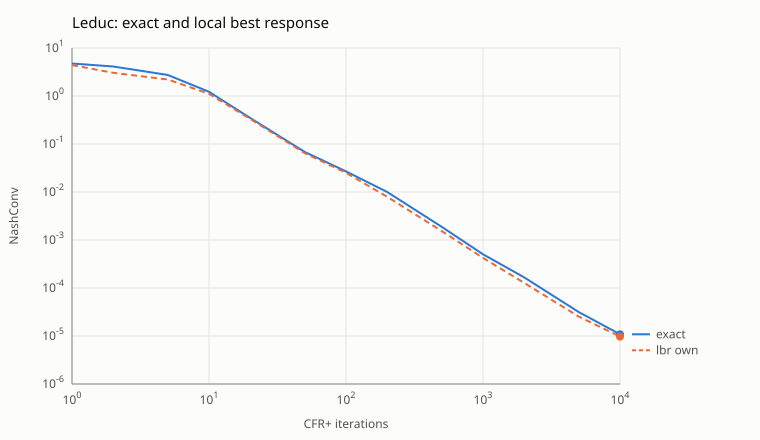

Source data for this figure (header and first rows):
series, iteration, nash_conv
exact, 1, 4.747
own, 1, 4.4
uniform, 1, 4.4
prefer:c, 1, 3.928
exact, 2, 4.116
own, 2, 3.036
uniform, 2, 3.036
prefer:c, 2, 3.449
exact, 5, 2.742
own, 5, 2.21
uniform, 5, 0.6358
prefer:c, 5, 2.308
exact, 10, 1.221
own, 10, 1.109
uniform, 10, 0.3412
prefer:c, 10, 0.7114
exact, 20, 0.3473
own, 20, 0.3329
uniform, 20, -0.1658
prefer:c, 20, -0.07124
exact, 50, 0.06824
own, 50, 0.06421
uniform, 50, -0.02042
prefer:c, 50, 0.009026
exact, 100, 0.02683
own, 100, 0.02515
uniform, 100, -0.04347
prefer:c, 100, -0.0125
exact, 200, 0.009995
own, 200, 0.007936
uniform, 200, -0.04855
prefer:c, 200, -0.0331
exact, 500, 0.001875
own, 500, 0.001533
uniform, 500, -0.05177
prefer:c, 500, -0.04047
exact, 1000, 0.0005045
own, 1000, 0.0004228
uniform, 1000, -0.05096
prefer:c, 1000, -0.04162
exact, 2000, 0.0001659
own, 2000, 0.000128
uniform, 2000, -0.05033
prefer:c, 2000, -0.04194
exact, 5000, 3.1478e-05
own, 5000, 2.54018e-05
uniform, 5000, -0.05019
prefer:c, 5000, -0.04205
exact, 10000, 1.0832e-05
own, 10000, 9.72298e-06
uniform, 10000, -0.05017
prefer:c, 10000, -0.04206
